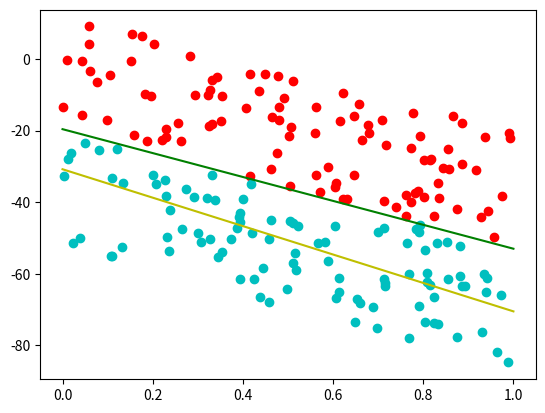

This chart was generated by the following Python code:
import matplotlib.pyplot as plt
from random import random, uniform
from math import exp

def sigmoid(x):
    if x< -10: return 0
    return 1/(1+exp(-x))

class Perceptron:

    def __init__(self, func=sigmoid):
        self.step=0.15
        self.bias=random()/10
        self.weights=[]
        self.func=func

    def display(self, matrix):
        print("Compute: %.4f" % p.compute(matrix))
        print("Weights: %.4f, %.4f" % (p.weights[0], p.weights[1]))
        print("Bias: ", p.bias)

    def get_eq(self):
        return -self.weights[0]/self.weights[1], -self.bias/self.weights[1]

    def compute(self, matrix):
        if self.weights==[]:
            for i in range(len(matrix)):
                self.weights.append(0)

        if len(self.weights)!=len(matrix):
            raise ValueError("Matrix and weights must have same length")

        res = 0
        for i in range(len(self.weights)):
            res += self.weights[i]*matrix[i]

        return self.func(res+self.bias)

    def classify(self, matrix):
        res = self.compute(matrix)

        if res > 0.5:
            return 1
        else:
            return 0

    def train(self, matrixes, iterations=500):
        for i in range(iterations):
            for matrix in matrixes:
                attended = matrix[2]
                mat=[matrix[0], matrix[1]]
                res = self.compute(mat)
                if self.classify(mat)!=attended:
                    error = attended - res
                    self.bias+=self.step*error
                    for i in range(len(self.weights)):
                        self.weights[i]+=self.step*error*mat[i]

    def test(self, data):
        print("Data generated %.2fx %.2f"% (data[5], data[6]))
        print("---------------")
        matrix = data[0]
        self.verbose_train(matrix)
        print("---------------")
        eq=self.get_eq()
        print("Preceptron eq: %.2fx %.2f" % (eq[0], eq[1]))
        print("---------------")
        print("Wrong classsification percentage: %.2f" % self.get_err(matrix))

    def verbose_train(self, matrix):
        print("First compute result")
        self.display(matrix[0][1:])
        print("------------------")
        self.train(matrix)
        print("After training result")
        self.display(matrix[0][1:])

    def get_err(self, matrix):
        err = 0
        for mat in matrix:
            if self.classify([mat[0],mat[1]]) != mat[2]:
                err+=1
        return 100*err/len(matrix)

def generateData(n=100, arange=100, brange=40):
    inputs = []
    xb = []
    yb = []
    xr = []
    yr = []
    a=uniform(-arange, arange)
    b=uniform(-brange, brange)
    for i in range(n):
        xb.append(random())
        xr.append(random())
        yb.append(a*xb[i]+b+random()*a)
        yr.append(a*xr[i]+b-random()*a)
        inputs.append([xb[i],yb[i],1])
        inputs.append([xr[i],yr[i],0])
    return inputs, xr, yr, xb, yb, a, b


def show(data, eq):
    plt.plot(data[1], data[2], 'ro')
    plt.plot(data[3], data[4], 'co')
    plt.plot([0,1], [data[6],data[5]+data[6]], '-g')
    plt.plot([0,1], [eq[1],eq[0]+eq[1]], '-y')
    plt.show()

if __name__=="__main__":
    p = Perceptron()
    data = generateData()
    p.test(data)
    show(data, p.get_eq())
